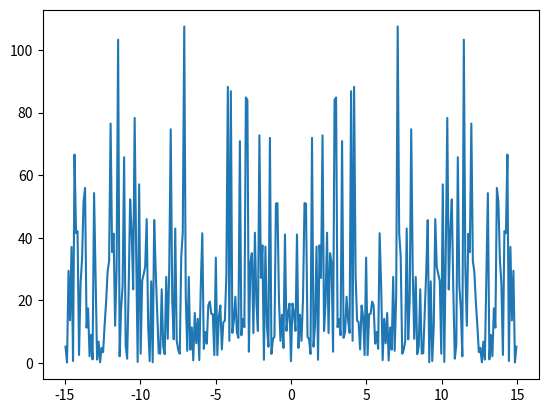

The matplotlib source for this figure:
from __future__ import division
import numpy as np
import matplotlib.pyplot as plt

data = np.random.rand(301) - 0.5
ps = np.abs(np.fft.fft(data))**2

time_step = 1 / 30
freqs = np.fft.fftfreq(data.size, time_step)
idx = np.argsort(freqs)

plt.plot(freqs[idx], ps[idx])